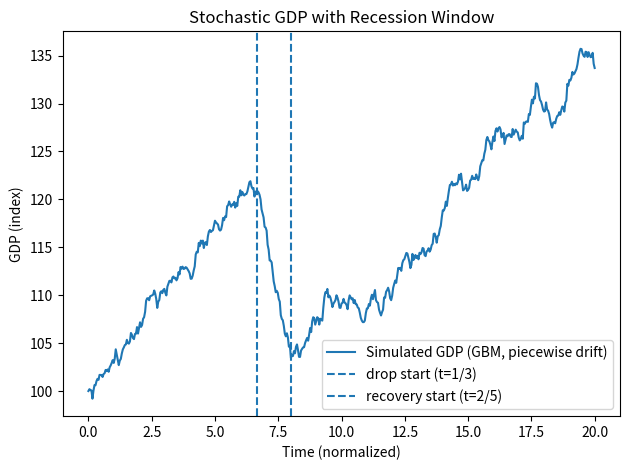

Generate this figure with matplotlib:
#!/usr/bin/env python3
"""
Simulate a stochastic GDP time series (GBM) with a recession window:
- Positive drift from t=0 to t1 = 1/3 T
- Negative drift from t1 to t2 = 2/5 T
- Positive drift from t2 to T
Saves a pandas DataFrame with columns ["time", "gdp"] to dummy_demand.pkl.
"""

import numpy as np
import pandas as pd
import matplotlib.pyplot as plt


def simulate_gdp(
    T=20.0,              # total (normalized) time
    N=500,              # number of steps
    S0=100.0,           # initial GDP level (index)
    mu_pos=0.03,        # positive drift (before t1 and after t2)
    mu_neg=-0.12,       # negative drift (recession window)
    sigma=0.02,         # volatility
    seed=2,            # RNG seed for reproducibility
):
    rng = np.random.default_rng(seed)
    dt = T / N
    t = np.linspace(0.0, T, N + 1)

    # Interfaces
    t1 = 1.0 / 3.0 * T   # drop onset
    t2 = 2.0 / 5.0 * T   # recovery onset

    # Piecewise drift over time grid (use left-point value per interval)
    mu = np.where(t < t1, mu_pos, np.where(t < t2, mu_neg, mu_pos))

    # Simulate GBM with Euler–Maruyama on levels
    S = np.empty_like(t)
    S[0] = S0
    dW = rng.normal(loc=0.0, scale=np.sqrt(dt), size=N)

    for i in range(N):
        S[i + 1] = S[i] + mu[i] * S[i] * dt + sigma * S[i] * dW[i]
        if S[i + 1] <= 0:  # numerical guard
            S[i + 1] = np.finfo(float).eps

    return t, S, t1, t2

def main():
    # --- simulate ---
    t, S, t1, t2 = simulate_gdp()

    # --- save ---
    df = pd.DataFrame({"time": t, "gdp": S})
    df.to_pickle("dummy_gdp.pkl")
    print("Saved GDP series to dummy_demand.pkl")
    print(df.head())

    # --- quick plot ---
    plt.figure()
    plt.plot(t, S, label="Simulated GDP (GBM, piecewise drift)")
    plt.axvline(t1, linestyle="--", label="drop start (t=1/3)")
    plt.axvline(t2, linestyle="--", label="recovery start (t=2/5)")
    plt.title("Stochastic GDP with Recession Window")
    plt.xlabel("Time (normalized)")
    plt.ylabel("GDP (index)")
    plt.legend()
    plt.tight_layout()
    plt.savefig('dummy_gdp.png')


if __name__ == "__main__":
    main()